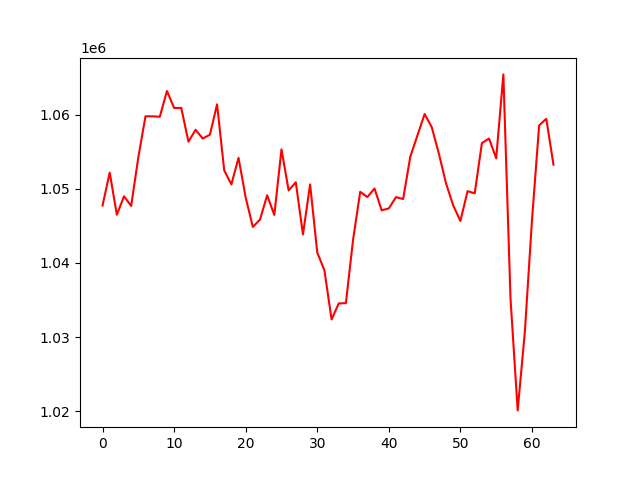

Data behind this chart, as committed beside it:
, 0
0, 1047750
1, 1052184
2, 1046507
3, 1048990
4, 1047693
5, 1054262
6, 1059783
7, 1059773
8, 1059722
9, 1063191
10, 1060895
11, 1060909
12, 1056354
13, 1057959
14, 1056778
15, 1057293
16, 1061396
17, 1052494
18, 1050593
19, 1054179
20, 1048816
21, 1044856
22, 1045859
23, 1049133
24, 1046477
25, 1055324
26, 1049782
27, 1050884
28, 1043852
29, 1050592
30, 1041414
31, 1039009
32, 1032384
33, 1034540
34, 1034585
35, 1043110
36, 1049595
37, 1048891
38, 1050040
39, 1047095
40, 1047363
41, 1048883
42, 1048625
43, 1054343
44, 1057210
45, 1060090
46, 1058302
47, 1054695
48, 1050706
49, 1047744
50, 1045665
51, 1049685
52, 1049394
53, 1056163
54, 1056779
55, 1054114
56, 1065429
57, 1035189
58, 1020121
59, 1030659
... 4 more rows
